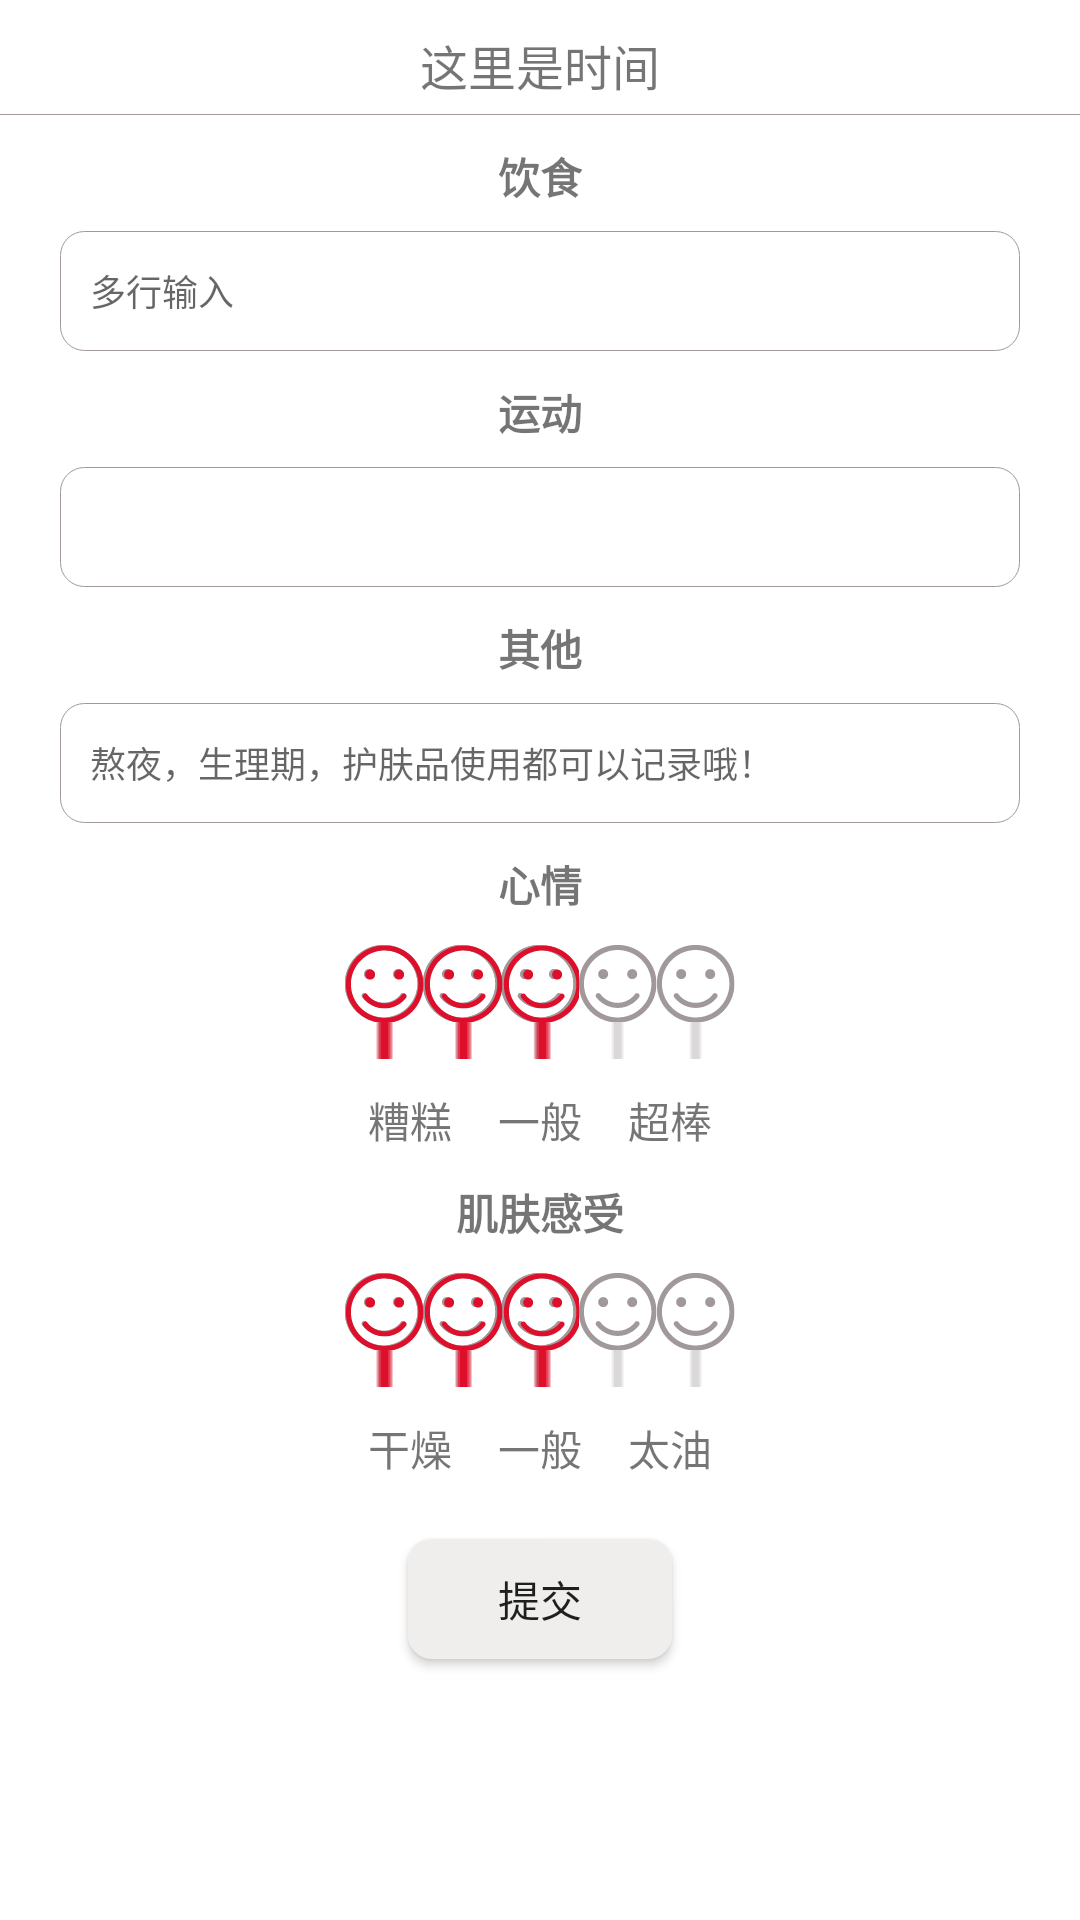

Here is an Android app screen rendered from its layout file. Give the layout XML and the strings, colors and styles it references.
<!-- AndroidManifest.xml: application theme AppTheme -->
<!-- res/layout/add_diary.xml -->
<?xml version="1.0" encoding="utf-8"?>
<RelativeLayout xmlns:android="http://schemas.android.com/apk/res/android"
                android:layout_width="match_parent"
                android:background="@android:color/white"
                android:layout_height="wrap_content">

    <ImageView
        android:id="@+id/back"
        android:layout_width="@dimen/dp20"
        android:layout_height="@dimen/dp20"
        android:layout_marginLeft="@dimen/dp10"
        android:layout_marginTop="@dimen/dp10"
        android:src="@mipmap/back"/>


    <TextView
        android:id="@+id/time"
        android:layout_width="wrap_content"
        android:layout_height="wrap_content"
        android:layout_alignTop="@id/back"
        android:layout_centerHorizontal="true"
        android:text="这里是时间"
        android:textSize="@dimen/text_size_16sp"/>


    <LinearLayout
        android:layout_width="match_parent"
        android:layout_height="wrap_content"
        android:layout_below="@id/back"
        android:layout_marginTop="@dimen/dp8"
        android:orientation="vertical">

        <View
            android:layout_width="match_parent"
            android:layout_height="1px"
            android:background="@color/line_color"/>

        <TextView
            style="@style/addDiaryStyle"
            android:text="@string/diary_food"
            />

        <EditText
            android:id="@+id/foodEdit"
            style="@style/addDiaryStyleEdit"
            android:hint="@string/diary_muti_input"/>

        <TextView
            style="@style/addDiaryStyle"
            android:text="@string/diary_sport"
            />

        <EditText
            android:id="@+id/sportEdit"
            style="@style/addDiaryStyleEdit"
            />

        <TextView
            style="@style/addDiaryStyle"
            android:text="@string/diary_other"
            />

        <EditText
            android:id="@+id/otherEdit"
            style="@style/addDiaryStyleEdit"
            android:hint="@string/diary_other_hint"/>


        <TextView
            style="@style/addDiaryStyle"
            android:text="@string/diary_mood"
            />

        <LinearLayout
            android:layout_width="wrap_content"
            android:layout_height="wrap_content"
            android:layout_gravity="center_horizontal"
            android:layout_marginTop="@dimen/dp10"
            android:orientation="vertical">

            <RatingBar
                android:id="@+id/moodRatingBar"
                style="@style/moodStarStyle"
                android:layout_width="wrap_content"
                android:layout_height="wrap_content"
                android:layout_gravity="center_horizontal"
                android:numStars="5"
                android:rating="3"
                android:stepSize="1"/>


            <LinearLayout
                android:layout_width="match_parent"
                android:layout_height="wrap_content"
                android:layout_marginTop="@dimen/dp10">

                <TextView
                    android:layout_width="wrap_content"
                    android:layout_height="wrap_content"
                    android:layout_weight="1"
                    android:gravity="center"
                    android:text="@string/diary_mood_bad"/>

                <TextView
                    android:layout_width="wrap_content"
                    android:layout_height="wrap_content"
                    android:layout_weight="1"
                    android:gravity="center"

                    android:text="@string/diary_normal"/>

                <TextView
                    android:layout_width="wrap_content"
                    android:layout_height="wrap_content"
                    android:layout_weight="1"
                    android:gravity="center"

                    android:text="@string/diary_mood_good"/>
            </LinearLayout>
        </LinearLayout>

        <TextView
            style="@style/addDiaryStyle"
            android:text="@string/diary_pifu"
            />

        <LinearLayout
            android:layout_width="wrap_content"
            android:layout_height="wrap_content"
            android:layout_gravity="center_horizontal"
            android:layout_marginTop="@dimen/dp10"
            android:orientation="vertical">

            <RatingBar
                android:id="@+id/skinRatingBar"
                style="@style/moodStarStyle"
                android:layout_width="wrap_content"
                android:layout_height="wrap_content"
                android:layout_gravity="center_horizontal"
                android:numStars="5"
                android:rating="3"
                android:stepSize="1"/>


            <LinearLayout
                android:layout_width="match_parent"
                android:layout_height="wrap_content"
                android:layout_marginTop="@dimen/dp10">

                <TextView
                    android:layout_width="wrap_content"
                    android:layout_height="wrap_content"
                    android:layout_weight="1"
                    android:gravity="center"
                    android:text="@string/diary_pifu_dry"/>

                <TextView
                    android:layout_width="wrap_content"
                    android:layout_height="wrap_content"
                    android:layout_weight="1"
                    android:gravity="center"

                    android:text="@string/diary_normal"/>

                <TextView
                    android:layout_width="wrap_content"
                    android:layout_height="wrap_content"
                    android:layout_weight="1"
                    android:gravity="center"

                    android:text="@string/diary_pifu_oil"/>
            </LinearLayout>
        </LinearLayout>

        <Button
            android:id="@+id/submitBtn"
            android:layout_width="wrap_content"
            android:layout_height="@dimen/dp40"
            android:layout_gravity="center_horizontal"
            android:layout_marginTop="@dimen/dp20"
            android:background="@drawable/main_look_btn_back"
            android:layout_marginBottom="@dimen/dp20"
            android:text="@string/diary_submit"/>
    </LinearLayout>

</RelativeLayout>
<!-- resources referenced by this layout -->
<resources>
  <color name="line_color">#a09899</color>
  <dimen name="dp10">10dp</dimen>
  <dimen name="dp20">20dp</dimen>
  <dimen name="dp40">40dp</dimen>
  <dimen name="dp8">8dp</dimen>
  <dimen name="text_size_16sp">16sp</dimen>
  <!-- drawable main_look_btn_back (drawable) -->
  <?xml version="1.0" encoding="utf-8"?>
  <shape xmlns:android="http://schemas.android.com/apk/res/android"
      android:shape="rectangle">
  
      <corners android:radius="@dimen/dp8"/>
      <solid android:color="@color/main_bottom_back"/>
  </shape>
  <!-- mipmap back: png bitmap (drawable, 504 bytes) -->
  <string name="diary_food">饮食</string>
  <string name="diary_mood">心情</string>
  <string name="diary_mood_bad">糟糕</string>
  <string name="diary_mood_good">超棒</string>
  <string name="diary_muti_input">多行输入</string>
  <string name="diary_normal">一般</string>
  <string name="diary_other">其他</string>
  <string name="diary_other_hint">熬夜，生理期，护肤品使用都可以记录哦！</string>
  <string name="diary_pifu">肌肤感受</string>
  <string name="diary_pifu_dry">干燥</string>
  <string name="diary_pifu_oil">太油</string>
  <string name="diary_sport">运动</string>
  <string name="diary_submit">提交</string>
  <style name="addDiaryStyle">
          <item name="android:textStyle">bold</item>
          <item name="android:layout_marginTop">@dimen/dp10</item>
          <item name="android:textSize">@dimen/text_size_14sp</item>
          <item name="android:layout_gravity">center_horizontal</item>
          <item name="android:layout_width">wrap_content</item>
          <item name="android:layout_height">wrap_content</item>
      </style>
  <style name="addDiaryStyleEdit">
          <item name="android:background">@drawable/add_diary_edit_back</item>
          <item name="android:minHeight">@dimen/dp40</item>
          <item name="android:layout_width">match_parent</item>
          <item name="android:layout_height">wrap_content</item>
          <item name="android:paddingTop">@dimen/dp8</item>
          <item name="android:textSize">@dimen/text_size_12sp</item>
          <item name="android:paddingBottom">@dimen/dp8</item>
          <item name="android:paddingLeft">@dimen/dp10</item>
          <item name="android:layout_marginLeft">@dimen/dp20</item>
          <item name="android:layout_marginRight">@dimen/dp20</item>
          <item name="android:layout_marginTop">@dimen/dp8</item>
      </style>
  <style name="moodStarStyle" parent="@android:style/Widget.RatingBar">
          <item name="android:progressDrawable">@drawable/mood_rating_bar</item>
          <item name="android:maxHeight">@dimen/dp38</item>
          <item name="android:minHeight">@dimen/dp38</item>
  
      </style>
  <style name="AppTheme" parent="Theme.AppCompat.Light.NoActionBar">
          
          <item name="colorPrimary">@color/main_color</item>
          <item name="colorPrimaryDark">@color/main_color</item>
          <item name="colorAccent">@color/main_color</item>
      </style>
  <color name="main_bottom_back">#efeeed</color>
  <dimen name="text_size_14sp">14sp</dimen>
  <!-- drawable add_diary_edit_back (drawable) -->
  <?xml version="1.0" encoding="utf-8"?>
  <shape xmlns:android="http://schemas.android.com/apk/res/android"
      android:shape="rectangle">
  
  
      <corners android:radius="@dimen/dp8"/>
  
      <stroke android:color="@color/line_color" android:width="1px"/>
  </shape>
  <dimen name="text_size_12sp">12sp</dimen>
  <!-- drawable mood_rating_bar (drawable) -->
  <?xml version="1.0" encoding="utf-8"?>
  <layer-list xmlns:android="http://schemas.android.com/apk/res/android">
      <item
          android:id="@android:id/background"
          android:drawable="@mipmap/mood_normal"/>
      <item
          android:id="@android:id/secondaryProgress"
          android:drawable="@mipmap/mood_normal"/>
      <item
          android:id="@android:id/progress"
          android:drawable="@mipmap/mood_select"/>
  </layer-list>
  <dimen name="dp38">38dp</dimen>
  <color name="main_color">#b0353c</color>
</resources>
